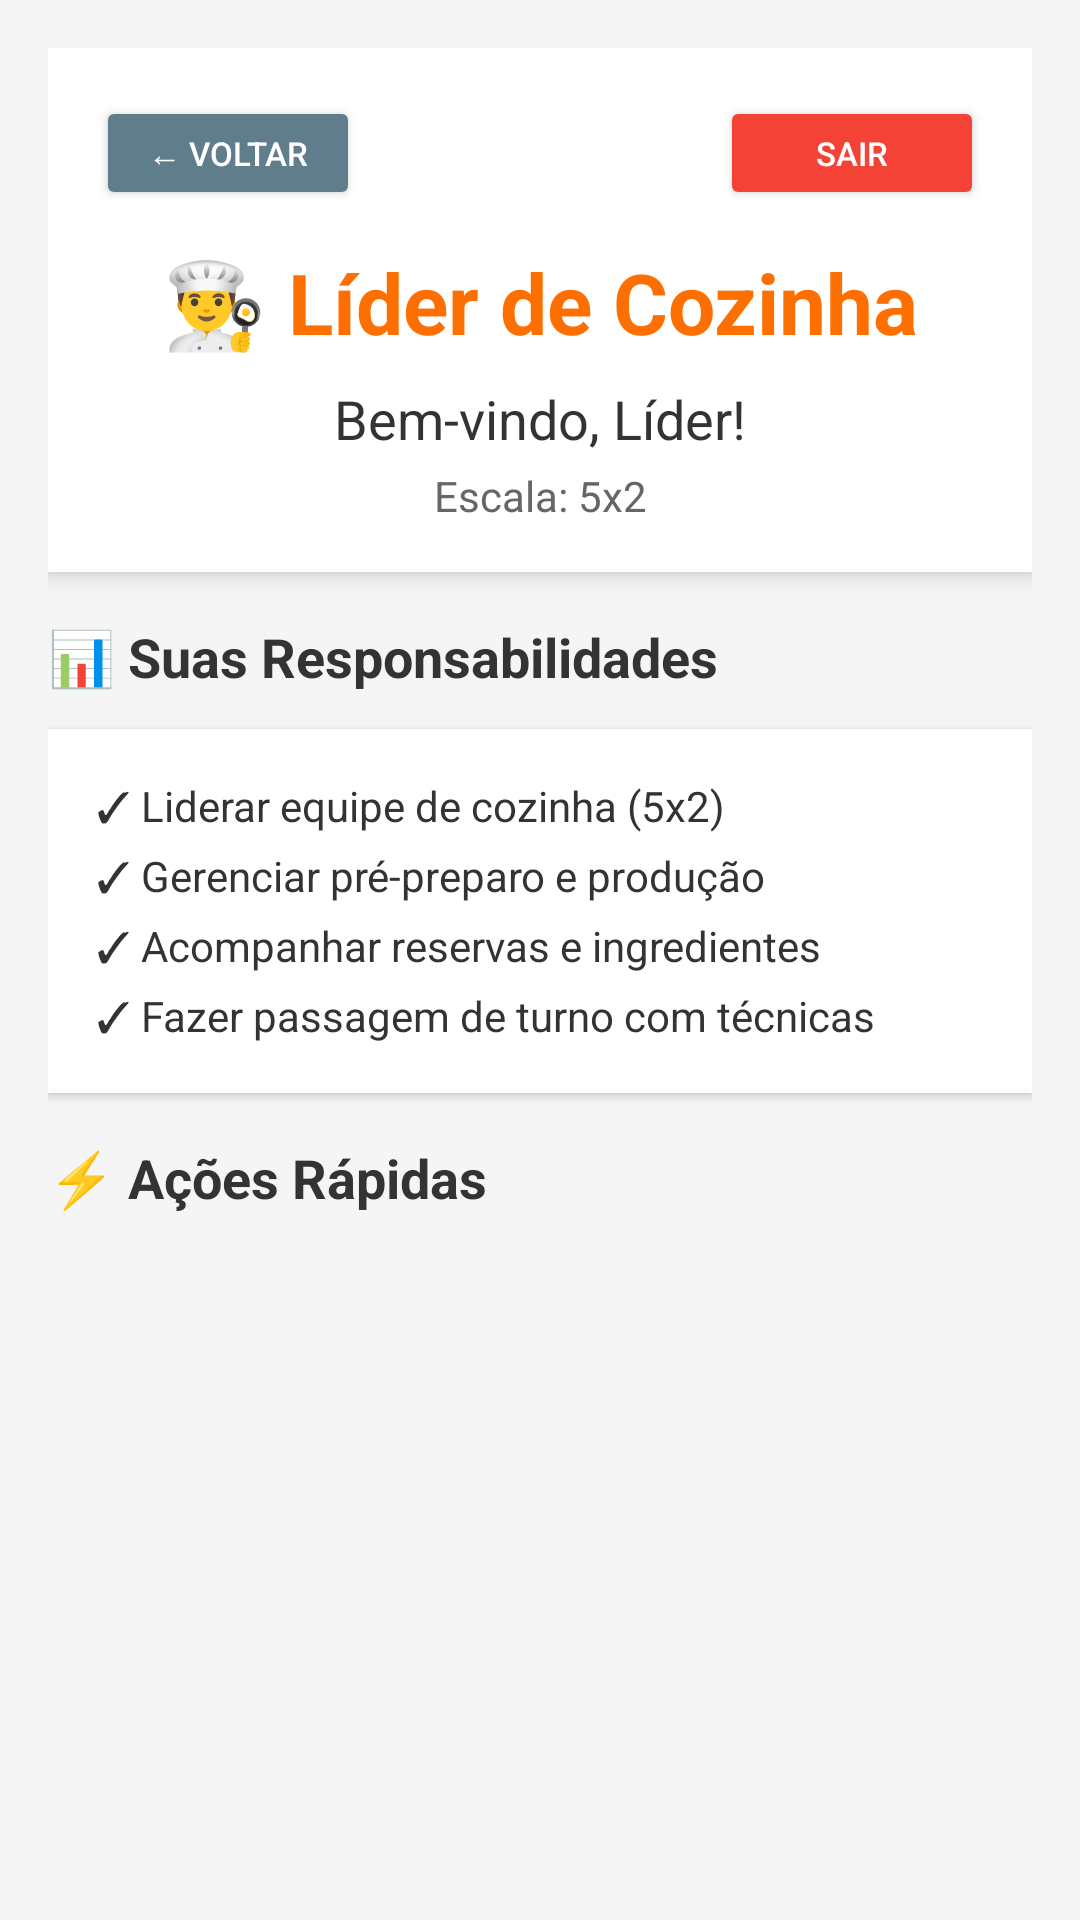

Layout XML and referenced resources for this Android screen:
<!-- AndroidManifest.xml: application theme Theme.VisualizadorApp -->
<!-- res/layout/activity_dashboard_lider.xml -->
<?xml version="1.0" encoding="utf-8"?>
<ScrollView xmlns:android="http://schemas.android.com/apk/res/android"
    android:layout_width="match_parent"
    android:layout_height="match_parent"
    android:background="#F5F5F5">

    <LinearLayout
        android:layout_width="match_parent"
        android:layout_height="wrap_content"
        android:orientation="vertical"
        android:padding="16dp">

        
        <LinearLayout
            android:layout_width="match_parent"
            android:layout_height="wrap_content"
            android:orientation="vertical"
            android:background="@android:color/white"
            android:padding="16dp"
            android:elevation="4dp"
            android:layout_marginBottom="16dp">

            <RelativeLayout
                android:layout_width="match_parent"
                android:layout_height="wrap_content">

                <Button
                    android:id="@+id/btnVoltarLider"
                    android:layout_width="wrap_content"
                    android:layout_height="38dp"
                    android:layout_alignParentStart="true"
                    android:backgroundTint="#607D8B"
                    android:text="← Voltar"
                    android:textSize="11sp"
                    android:textColor="#FFFFFF" />

                <Button
                    android:id="@+id/btnSairLider"
                    android:layout_width="wrap_content"
                    android:layout_height="38dp"
                    android:layout_alignParentEnd="true"
                    android:backgroundTint="#F44336"
                    android:text="Sair"
                    android:textSize="11sp"
                    android:textColor="#FFFFFF" />
            </RelativeLayout>

            <TextView
                android:layout_width="match_parent"
                android:layout_height="wrap_content"
                android:text="👨‍🍳 Líder de Cozinha"
                android:textSize="28sp"
                android:textStyle="bold"
                android:textColor="#FF6F00"
                android:gravity="center"
                android:paddingTop="12dp" />

            <TextView
                android:id="@+id/txtBoasVindasLider"
                android:layout_width="match_parent"
                android:layout_height="wrap_content"
                android:text="Bem-vindo, Líder!"
                android:textSize="18sp"
                android:textColor="#333333"
                android:gravity="center"
                android:paddingTop="8dp" />

            <TextView
                android:id="@+id/txtHorarioLider"
                android:layout_width="match_parent"
                android:layout_height="wrap_content"
                android:text="Escala: 5x2"
                android:textSize="14sp"
                android:textColor="#666666"
                android:gravity="center"
                android:paddingTop="4dp" />
        </LinearLayout>

        
        <TextView
            android:layout_width="wrap_content"
            android:layout_height="wrap_content"
            android:text="📊 Suas Responsabilidades"
            android:textSize="18sp"
            android:textStyle="bold"
            android:textColor="#333333"
            android:layout_marginBottom="12dp" />

        <LinearLayout
            android:layout_width="match_parent"
            android:layout_height="wrap_content"
            android:orientation="vertical"
            android:background="@android:color/white"
            android:padding="16dp"
            android:elevation="2dp"
            android:layout_marginBottom="16dp">

            <TextView
                android:layout_width="match_parent"
                android:layout_height="wrap_content"
                android:text="✓ Liderar equipe de cozinha (5x2)"
                android:textSize="14sp"
                android:textColor="#333333"
                android:paddingBottom="4dp" />

            <TextView
                android:layout_width="match_parent"
                android:layout_height="wrap_content"
                android:text="✓ Gerenciar pré-preparo e produção"
                android:textSize="14sp"
                android:textColor="#333333"
                android:paddingBottom="4dp" />

            <TextView
                android:layout_width="match_parent"
                android:layout_height="wrap_content"
                android:text="✓ Acompanhar reservas e ingredientes"
                android:textSize="14sp"
                android:textColor="#333333"
                android:paddingBottom="4dp" />

            <TextView
                android:layout_width="match_parent"
                android:layout_height="wrap_content"
                android:text="✓ Fazer passagem de turno com técnicas"
                android:textSize="14sp"
                android:textColor="#333333" />
        </LinearLayout>

        
        <TextView
            android:layout_width="wrap_content"
            android:layout_height="wrap_content"
            android:text="⚡ Ações Rápidas"
            android:textSize="18sp"
            android:textStyle="bold"
            android:textColor="#333333"
            android:layout_marginBottom="12dp" />

        <LinearLayout
            android:id="@+id/containerAcoesLider"
            android:layout_width="match_parent"
            android:layout_height="wrap_content"
            android:orientation="vertical" />

    </LinearLayout>
</ScrollView>
<!-- resources referenced by this layout -->
<resources>
  <style name="Theme.VisualizadorApp" parent="Base.Theme.VisualizadorApp" />
  <style name="Base.Theme.VisualizadorApp" parent="Theme.Material3.DayNight.NoActionBar">
          
          <item name="colorPrimary">@color/primary</item>
          <item name="colorPrimaryDark">@color/primary_dark</item>
          <item name="colorAccent">@color/accent</item>
          
          
          <item name="android:colorBackground">@color/background</item>
          <item name="colorSurface">@color/surface</item>
          
          
          <item name="android:textColorPrimary">@color/text_primary</item>
          <item name="android:textColorSecondary">@color/text_secondary</item>
          <item name="android:textColorHint">@color/text_hint</item>
          
          
          <item name="android:statusBarColor">@color/surface</item>
          <item name="android:windowLightStatusBar" tools:targetApi="m">true</item>
          
          
          <item name="android:navigationBarColor">@color/surface</item>
          <item name="android:windowLightNavigationBar" tools:targetApi="o_mr1">true</item>
          
          
          <item name="materialButtonStyle">@style/Widget.App.Button</item>
          <item name="materialCardViewStyle">@style/Widget.App.CardView</item>
      </style>
  <color name="primary">#FF6200EE</color>
  <color name="primary_dark">#FF3700B3</color>
  <color name="accent">#FF03DAC5</color>
  <color name="background">#FFFAFAFA</color>
  <color name="surface">#FFFFFFFF</color>
  <color name="text_primary">#DE000000</color>
  <color name="text_secondary">#99000000</color>
  <color name="text_hint">#61000000</color>
  <style name="Widget.App.Button" parent="Widget.Material3.Button">
          <item name="cornerRadius">8dp</item>
          <item name="android:textAllCaps">false</item>
      </style>
  <style name="Widget.App.CardView" parent="Widget.Material3.CardView.Elevated">
          <item name="cardCornerRadius">12dp</item>
          <item name="cardElevation">4dp</item>
          <item name="cardBackgroundColor">@color/card_background</item>
      </style>
  <color name="card_background">#FFFFFFFF</color>
</resources>
